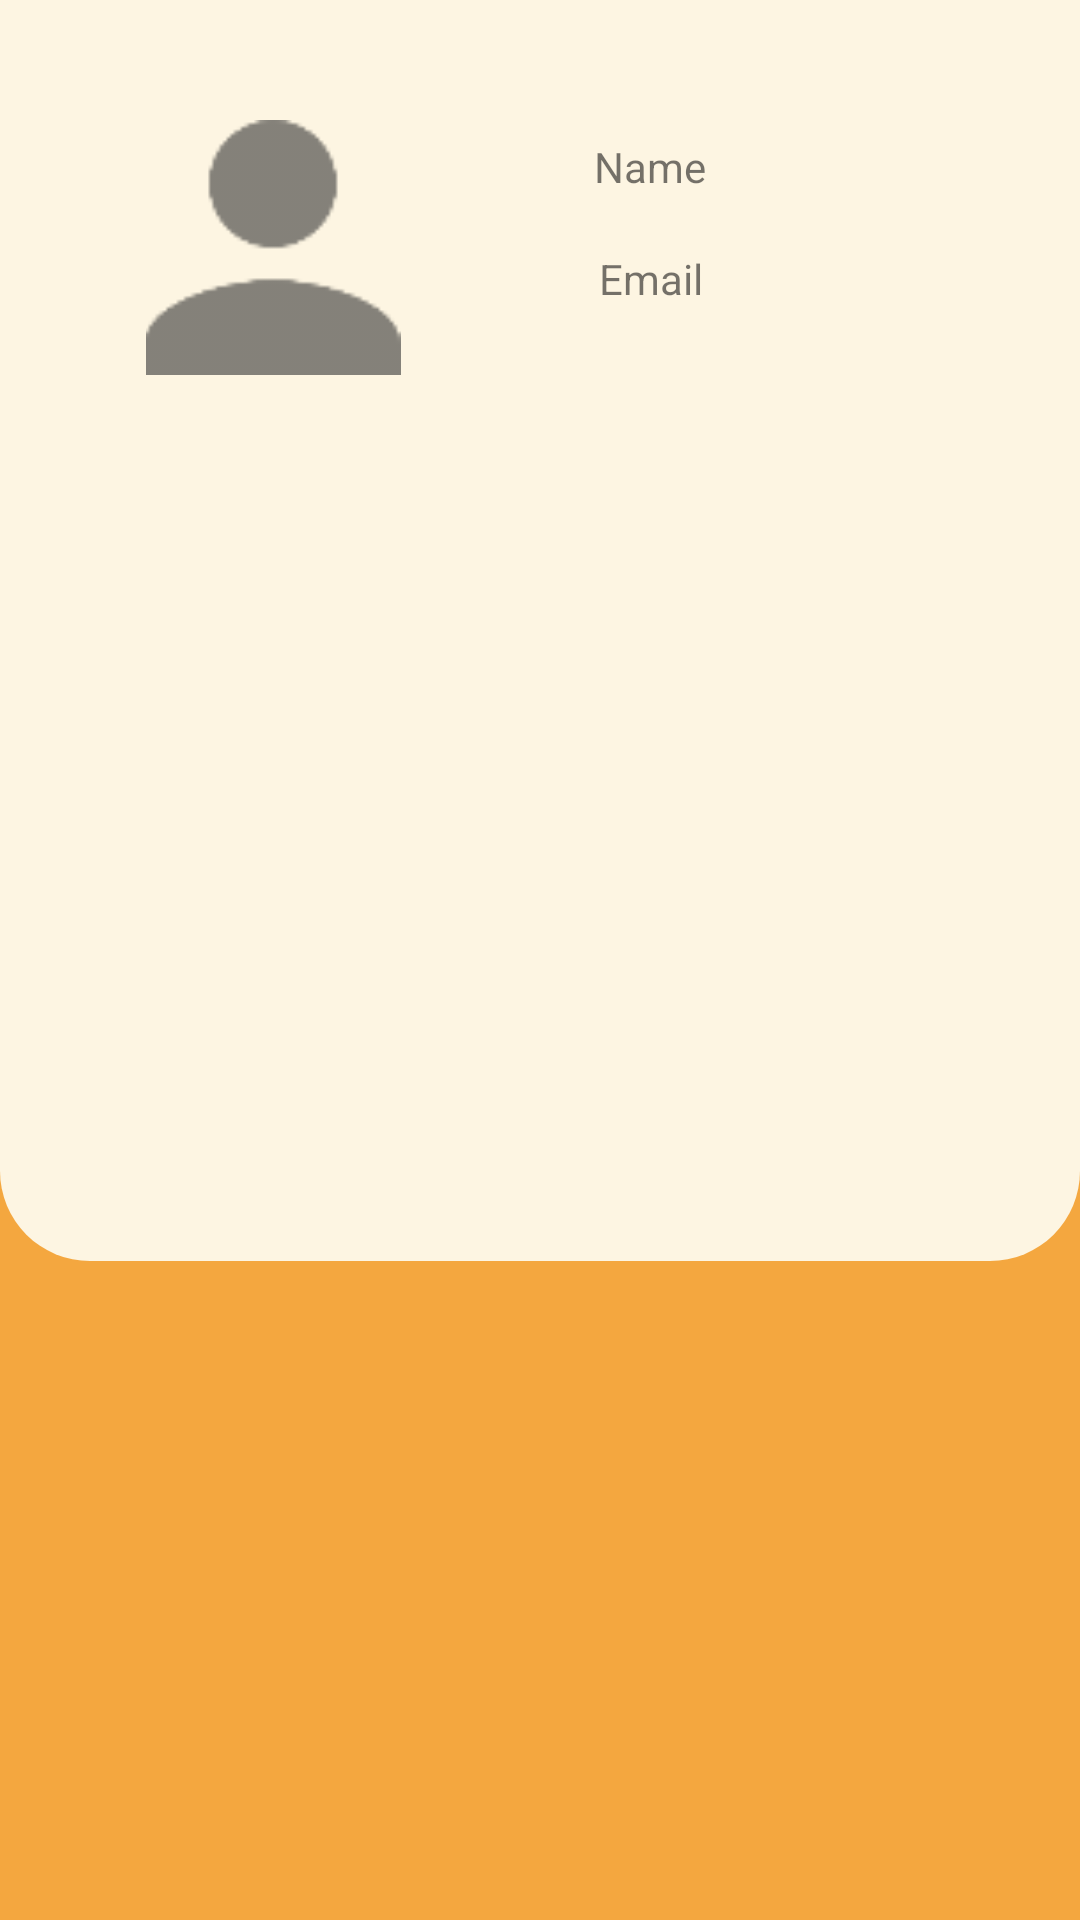

The Android layout XML behind this screen, and the referenced resources:
<!-- AndroidManifest.xml: application theme Theme.AppCompat.Light.NoActionBar -->
<!-- res/layout/activity_profile.xml -->
<?xml version="1.0" encoding="utf-8"?>
<androidx.constraintlayout.widget.ConstraintLayout xmlns:android="http://schemas.android.com/apk/res/android"
    xmlns:app="http://schemas.android.com/apk/res-auto"
    xmlns:tools="http://schemas.android.com/tools"
    android:layout_width="match_parent"
    android:layout_height="match_parent"
    android:background="#F4A73F"
    tools:context=".Profile">

    <ImageView
        android:id="@+id/imageView2"
        android:layout_width="match_parent"
        android:layout_height="562dp"
        android:layout_marginBottom="220dp"
        app:layout_constraintBottom_toBottomOf="parent"
        app:layout_constraintEnd_toEndOf="parent"
        app:layout_constraintHorizontal_bias="1.0"
        app:layout_constraintStart_toStartOf="parent"
        app:srcCompat="@drawable/shape_rectangle" />

    <TextView
        android:id="@+id/textView"
        android:layout_width="wrap_content"
        android:layout_height="wrap_content"
        android:text="Name"
        app:layout_constraintBottom_toBottomOf="parent"
        app:layout_constraintEnd_toEndOf="parent"
        app:layout_constraintHorizontal_bias="0.614"
        app:layout_constraintStart_toStartOf="parent"
        app:layout_constraintTop_toTopOf="parent"
        app:layout_constraintVertical_bias="0.074" />

    <TextView
        android:id="@+id/textView2"
        android:layout_width="wrap_content"
        android:layout_height="wrap_content"
        android:text="Email"
        app:layout_constraintBottom_toBottomOf="parent"
        app:layout_constraintEnd_toEndOf="parent"
        app:layout_constraintHorizontal_bias="0.614"
        app:layout_constraintStart_toStartOf="parent"
        app:layout_constraintTop_toTopOf="parent"
        app:layout_constraintVertical_bias="0.134" />

    <ImageView
        android:id="@+id/imageView3"
        android:layout_width="94dp"
        android:layout_height="85dp"
        app:layout_constraintBottom_toBottomOf="parent"
        app:layout_constraintEnd_toEndOf="parent"
        app:layout_constraintHorizontal_bias="0.166"
        app:layout_constraintStart_toStartOf="parent"
        app:layout_constraintTop_toTopOf="parent"
        app:layout_constraintVertical_bias="0.072"
        app:srcCompat="@drawable/ic_profile_button"
        tools:srcCompat="@drawable/ic_profile_button" />

</androidx.constraintlayout.widget.ConstraintLayout>
<!-- resources referenced by this layout -->
<resources>
  <!-- drawable ic_profile_button: png bitmap (drawable-hdpi, 488 bytes) -->
  <!-- drawable shape_rectangle (drawable) -->
  <?xml version="1.0" encoding="utf-8"?>
  <selector xmlns:android="http://schemas.android.com/apk/res/android">
      <item>
          <shape android:shape="rectangle">
              <solid android:color="#fdf5e2"/>
              <corners android:radius="30dp"/>
  
  
          </shape>
      </item>
  </selector>
</resources>
